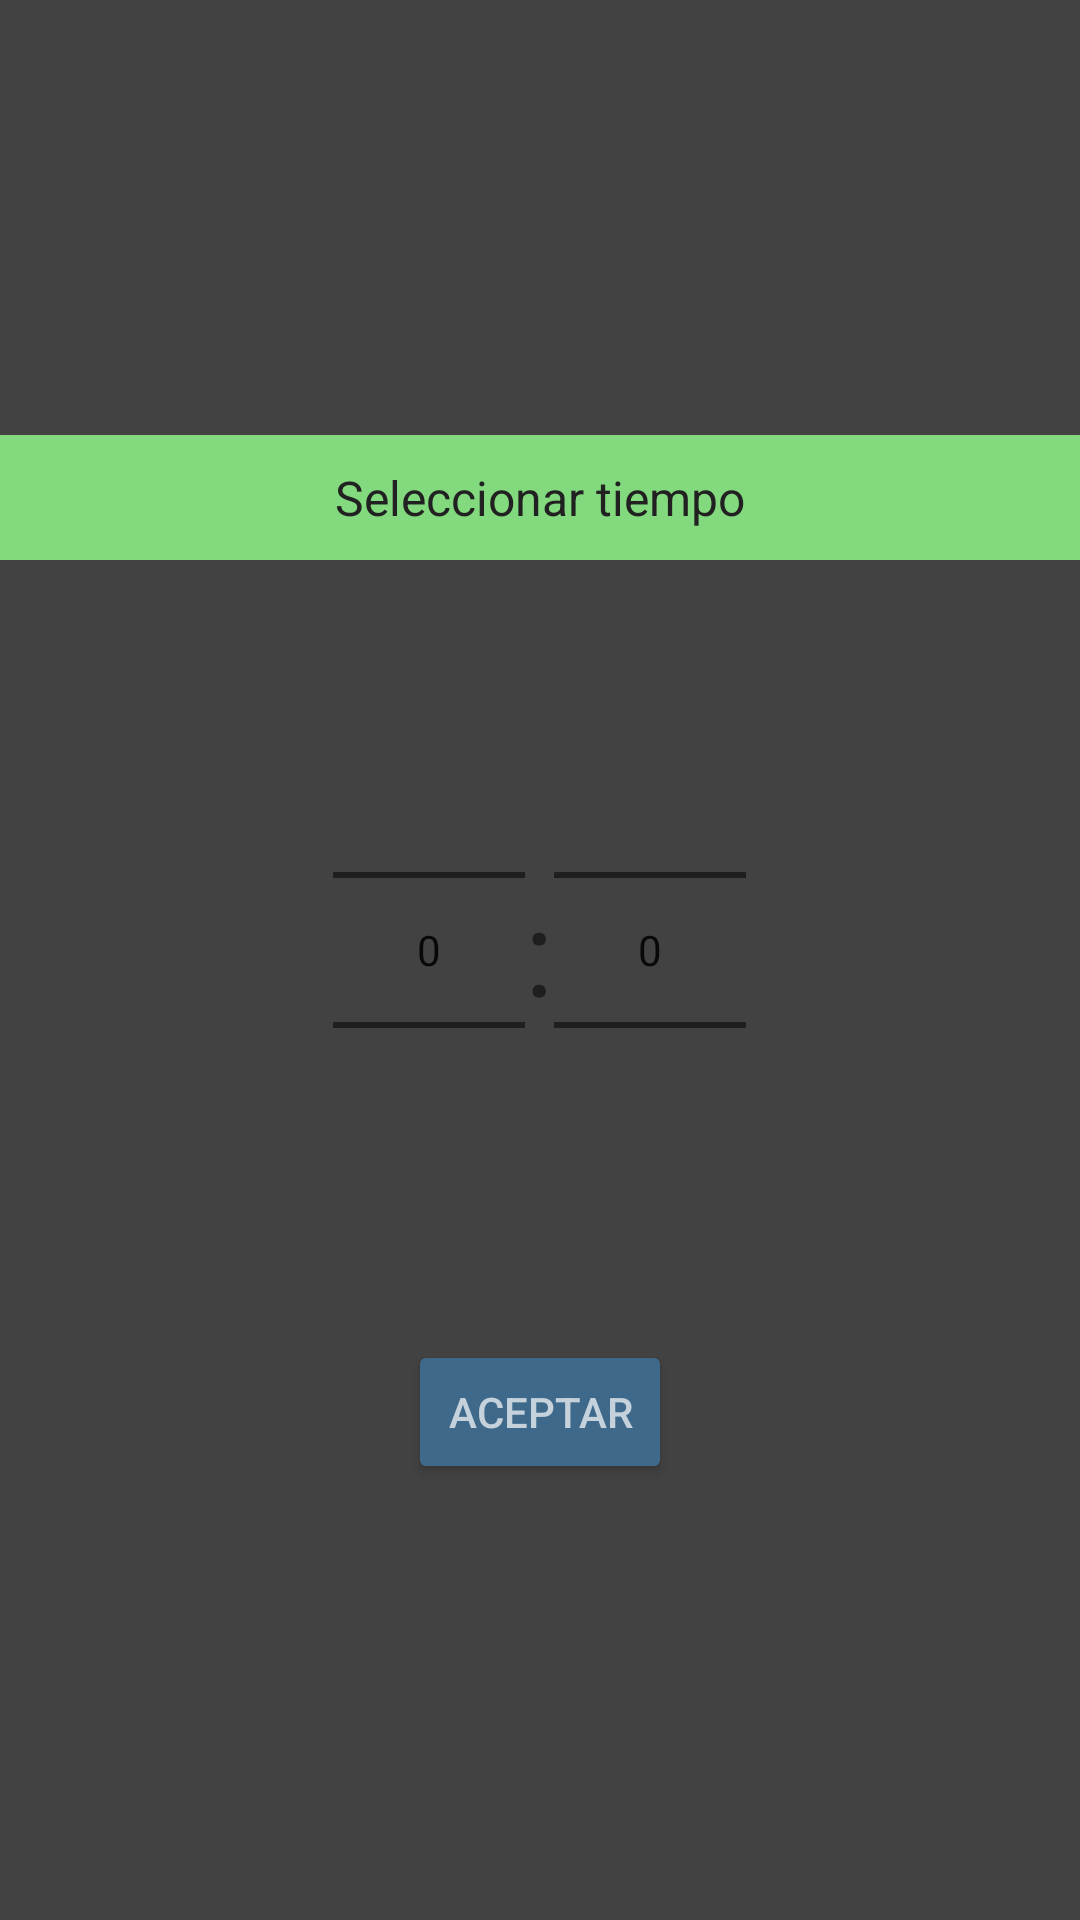

Here is an Android app screen rendered from its layout file. Give the layout XML and the strings, colors and styles it references.
<!-- AndroidManifest.xml: application theme AppTheme -->
<!-- res/layout/time_picker_dialog.xml -->
<?xml version="1.0" encoding="utf-8"?>
<androidx.constraintlayout.widget.ConstraintLayout xmlns:android="http://schemas.android.com/apk/res/android"
    android:layout_width="match_parent"
    android:layout_height="match_parent"
    xmlns:tools="http://schemas.android.com/tools"
    android:background="@color/colorAccent">

    <LinearLayout
        android:layout_width="match_parent"
        android:layout_height="match_parent"
        android:gravity="center"
        android:orientation="vertical">

        <TextView
            android:id="@+id/tvTitleTimerDialog"
            style="@style/Typo16RegularBlack"
            android:layout_width="match_parent"
            android:layout_height="wrap_content"
            android:background="@color/colorRounds"
            android:gravity="center"
            android:paddingTop="10dp"
            android:paddingBottom="10dp"
            android:text="@string/timer_dialog_title" />

        <LinearLayout
            android:layout_width="match_parent"
            android:layout_height="wrap_content"
            android:gravity="center"
            android:orientation="horizontal"
            android:layout_marginTop="40dp">

            <NumberPicker
                android:id="@+id/minutes"
                android:layout_width="wrap_content"
                android:layout_height="wrap_content"
                android:textColor="@color/colorText100" />

            <TextView
                android:layout_width="wrap_content"
                android:layout_height="wrap_content"
                android:text=":"
                android:textIsSelectable="true"
                android:textSize="40sp" />

            <NumberPicker
                android:id="@+id/seconds"
                android:layout_width="wrap_content"
                android:layout_height="wrap_content"
                android:textColor="@color/colorText100"/>
        </LinearLayout>

        <Button
            android:id="@+id/bAcceptPicker"
            android:layout_width="wrap_content"
            android:layout_height="wrap_content"
            android:layout_marginTop="40dp"
            android:backgroundTint="@color/colorButtons"
            android:text="@string/accept"
            android:textColor="@color/colorText70" />

    </LinearLayout>

</androidx.constraintlayout.widget.ConstraintLayout>
<!-- resources referenced by this layout -->
<resources>
  <color name="colorAccent">#424242</color>
  <color name="colorButtons">#3E698A</color>
  <color name="colorRounds">#83D97E</color>
  <color name="colorText100">#FFFFFF</color>
  <color name="colorText70">#B3FFFFFF</color>
  <string name="accept">ACEPTAR</string>
  <string name="timer_dialog_title">Seleccionar tiempo</string>
  <style name="Typo16RegularBlack" parent="AppTheme">
          <item name="android:textSize">16sp</item>
          <item name="android:textColor">@color/colorPrimary</item>
      </style>
  <style name="AppTheme" parent="Theme.MaterialComponents.Light.DarkActionBar">
          
          <item name="colorPrimary">@color/colorPrimary</item>
          <item name="colorPrimaryDark">@color/colorPrimaryDark</item>
          <item name="colorAccent">@color/colorAccent</item>
      </style>
  <color name="colorPrimary">#212121</color>
  <color name="colorPrimaryDark">#2F2F2F</color>
</resources>
